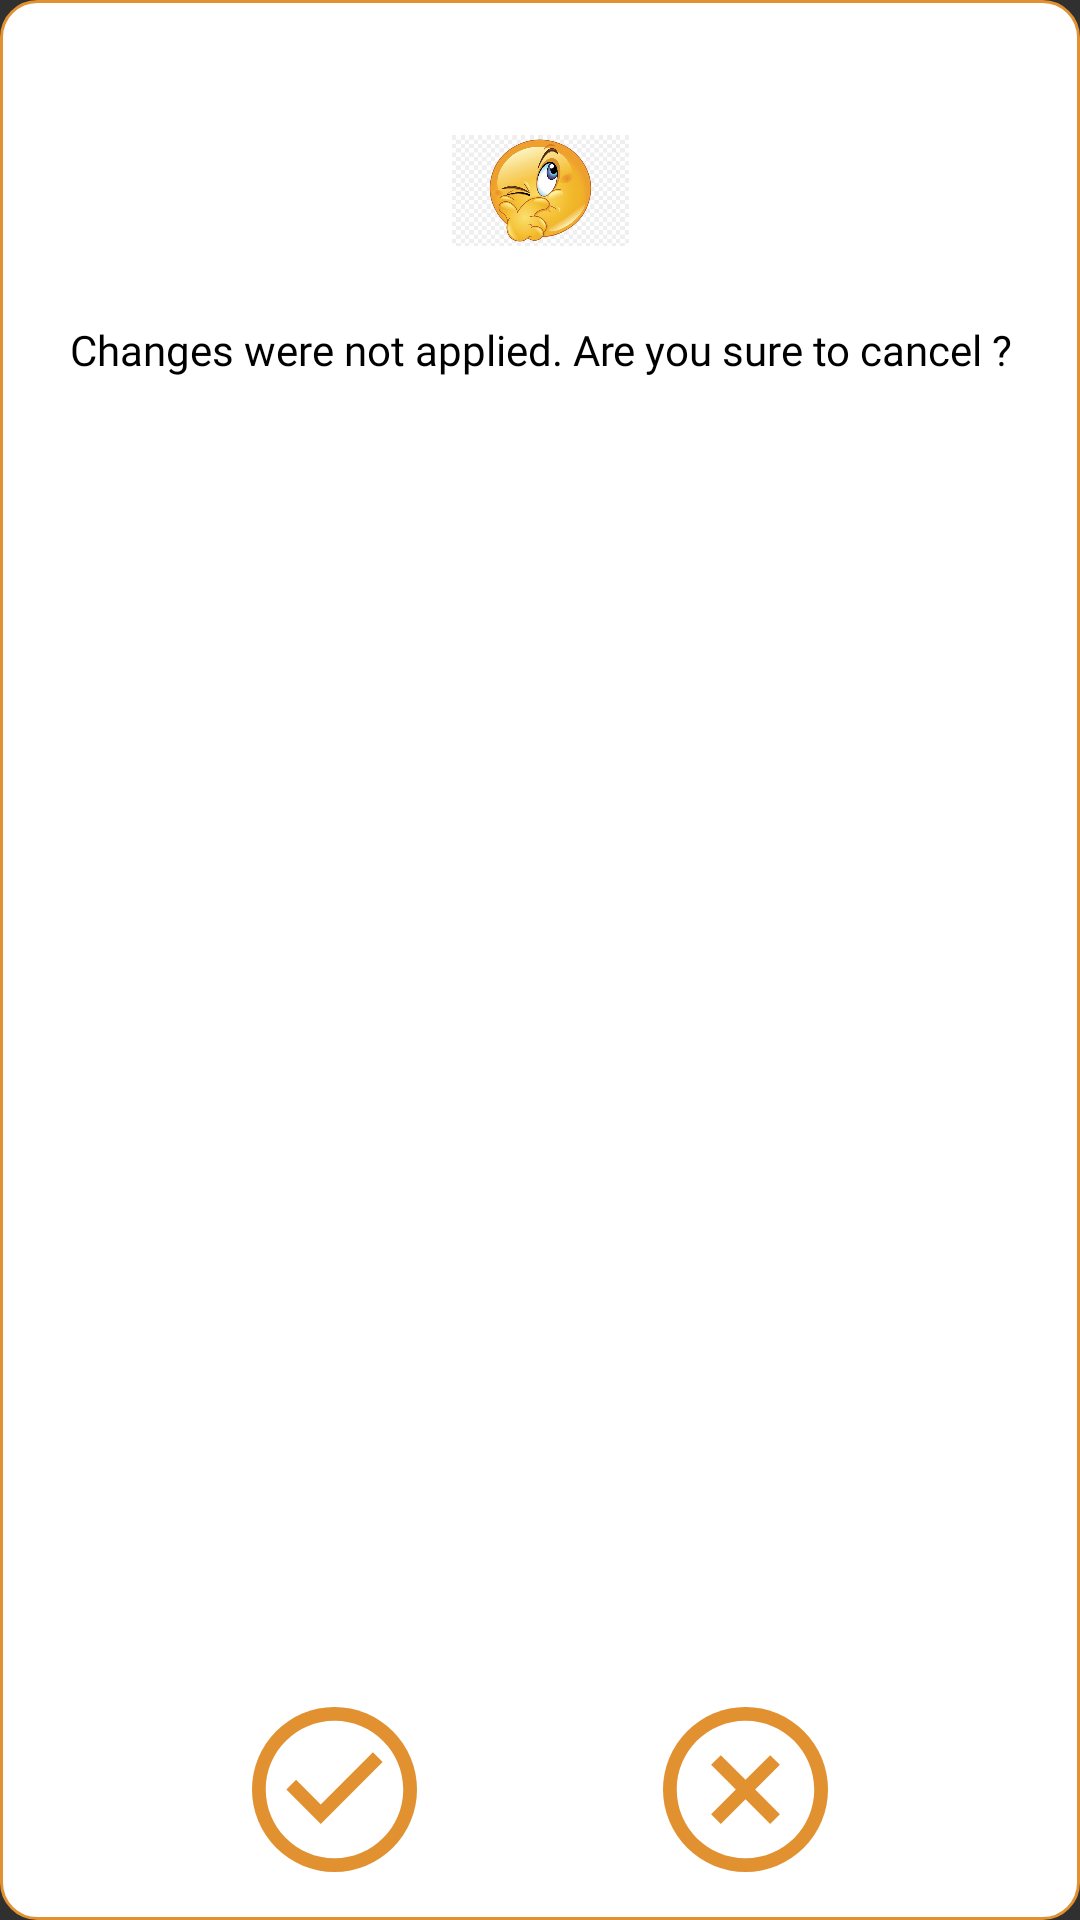

Reconstruct the res/layout file that produces this screen, plus the resources it refers to.
<!-- AndroidManifest.xml: application theme Theme.SmartCafe -->
<!-- res/layout/ensure_dialog.xml -->
<?xml version="1.0" encoding="utf-8"?>
<androidx.constraintlayout.widget.ConstraintLayout xmlns:android="http://schemas.android.com/apk/res/android"
    xmlns:app="http://schemas.android.com/apk/res-auto"
    xmlns:tools="http://schemas.android.com/tools"
    android:layout_width="match_parent"
    android:layout_height="220dp"
    android:background="@drawable/edit_text_border">

    <ImageView
        android:id="@+id/imgEnsure"
        android:layout_width="59dp"
        android:layout_height="63dp"
        android:layout_marginTop="32dp"
        app:layout_constraintEnd_toEndOf="parent"
        app:layout_constraintStart_toStartOf="parent"
        app:layout_constraintTop_toTopOf="parent"
        app:srcCompat="@drawable/ensure" />

    <TextView
        android:id="@+id/txtEnsure"
        android:layout_width="369dp"
        android:layout_height="24dp"
        android:layout_marginTop="12dp"
        android:fontFamily="@font/sarala_bold"
        android:text="Changes were not applied. Are you sure to cancel ?"
        android:textAlignment="center"
        android:textColor="#000000"
        app:layout_constraintEnd_toEndOf="parent"
        app:layout_constraintStart_toStartOf="parent"
        app:layout_constraintTop_toBottomOf="@+id/imgEnsure" />

    <ImageButton
        android:id="@+id/btnNo"
        android:layout_width="55dp"
        android:layout_height="55dp"
        android:layout_marginEnd="84dp"
        android:layout_marginBottom="16dp"
        android:background="@drawable/circle"
        android:src="@drawable/ic_baseline_cancel_24_white"
        app:layout_constraintBottom_toBottomOf="parent"
        app:layout_constraintEnd_toEndOf="parent" />

    <ImageButton
        android:id="@+id/btnUnderstood"
        android:layout_width="55dp"
        android:layout_height="55dp"
        android:layout_marginStart="84dp"
        android:layout_marginBottom="16dp"
        android:background="@drawable/circle"
        android:src="@drawable/ic_baseline_check_circle_24_white"
        app:layout_constraintBottom_toBottomOf="parent"
        app:layout_constraintStart_toStartOf="parent" />

</androidx.constraintlayout.widget.ConstraintLayout>
<!-- resources referenced by this layout -->
<resources>
  <!-- drawable circle (drawable) -->
  <?xml version="1.0" encoding="utf-8"?>
  <selector xmlns:android="http://schemas.android.com/apk/res/android">
      <item>
          <shape android:shape="oval">
              <solid android:color="#E19130" />
              <size android:width="30dp" android:height="30dp" />
          </shape>
      </item>
  </selector>
  <!-- drawable edit_text_border (drawable) -->
  <shape
      xmlns:android="http://schemas.android.com/apk/res/android"
      android:shape="rectangle">
      <solid
          android:color="#FFFFFF"/>
  
      <corners
          android:bottomRightRadius="12dp"
          android:bottomLeftRadius="12dp"
          android:topLeftRadius="12dp"
          android:topRightRadius="12dp"/>
      <stroke
          android:color="#E19130
  "
          android:width="1dp"/>
  </shape>
  <!-- drawable ensure: jpg bitmap (drawable, 46390 bytes) -->
  <!-- drawable ic_baseline_cancel_24_white (drawable) -->
  <vector android:height="55dp" android:tint="#FFFFFF"
      android:viewportHeight="24" android:viewportWidth="24"
      android:width="55dp" xmlns:android="http://schemas.android.com/apk/res/android">
      <path android:fillColor="@android:color/white" android:pathData="M12,2C6.47,2 2,6.47 2,12s4.47,10 10,10 10,-4.47 10,-10S17.53,2 12,2zM17,15.59L15.59,17 12,13.41 8.41,17 7,15.59 10.59,12 7,8.41 8.41,7 12,10.59 15.59,7 17,8.41 13.41,12 17,15.59z"/>
  </vector>
  <!-- drawable ic_baseline_check_circle_24_white (drawable) -->
  <vector android:height="55dp" android:tint="#FFFFFF"
      android:viewportHeight="24" android:viewportWidth="24"
      android:width="55dp" xmlns:android="http://schemas.android.com/apk/res/android">
      <path android:fillColor="@android:color/white" android:pathData="M12,2C6.48,2 2,6.48 2,12s4.48,10 10,10 10,-4.48 10,-10S17.52,2 12,2zM10,17l-5,-5 1.41,-1.41L10,14.17l7.59,-7.59L19,8l-9,9z"/>
  </vector>
  <style name="Theme.SmartCafe" parent="Theme.AppCompat.NoActionBar">
          
          <item name="colorPrimary">@color/purple_500</item>
          <item name="colorPrimaryVariant">@color/purple_700</item>
          <item name="colorOnPrimary">@color/white</item>
          
          <item name="colorSecondary">@color/teal_200</item>
          <item name="colorSecondaryVariant">@color/teal_700</item>
          <item name="colorOnSecondary">@color/black</item>
          
          <item name="android:statusBarColor" tools:targetApi="l">?attr/colorPrimaryVariant</item>
          
      </style>
  <!-- not gathered from this repository: default colours our renderer supplied (Android Studio template values) -->
  <color name="purple_500">#FF6200EE</color>
  <color name="purple_700">#FF3700B3</color>
  <color name="teal_200">#FF03DAC5</color>
  <color name="teal_700">#FF018786</color>
  <color name="black">#FF000000</color>
  <color name="white">#FFFFFFFF</color>
</resources>
